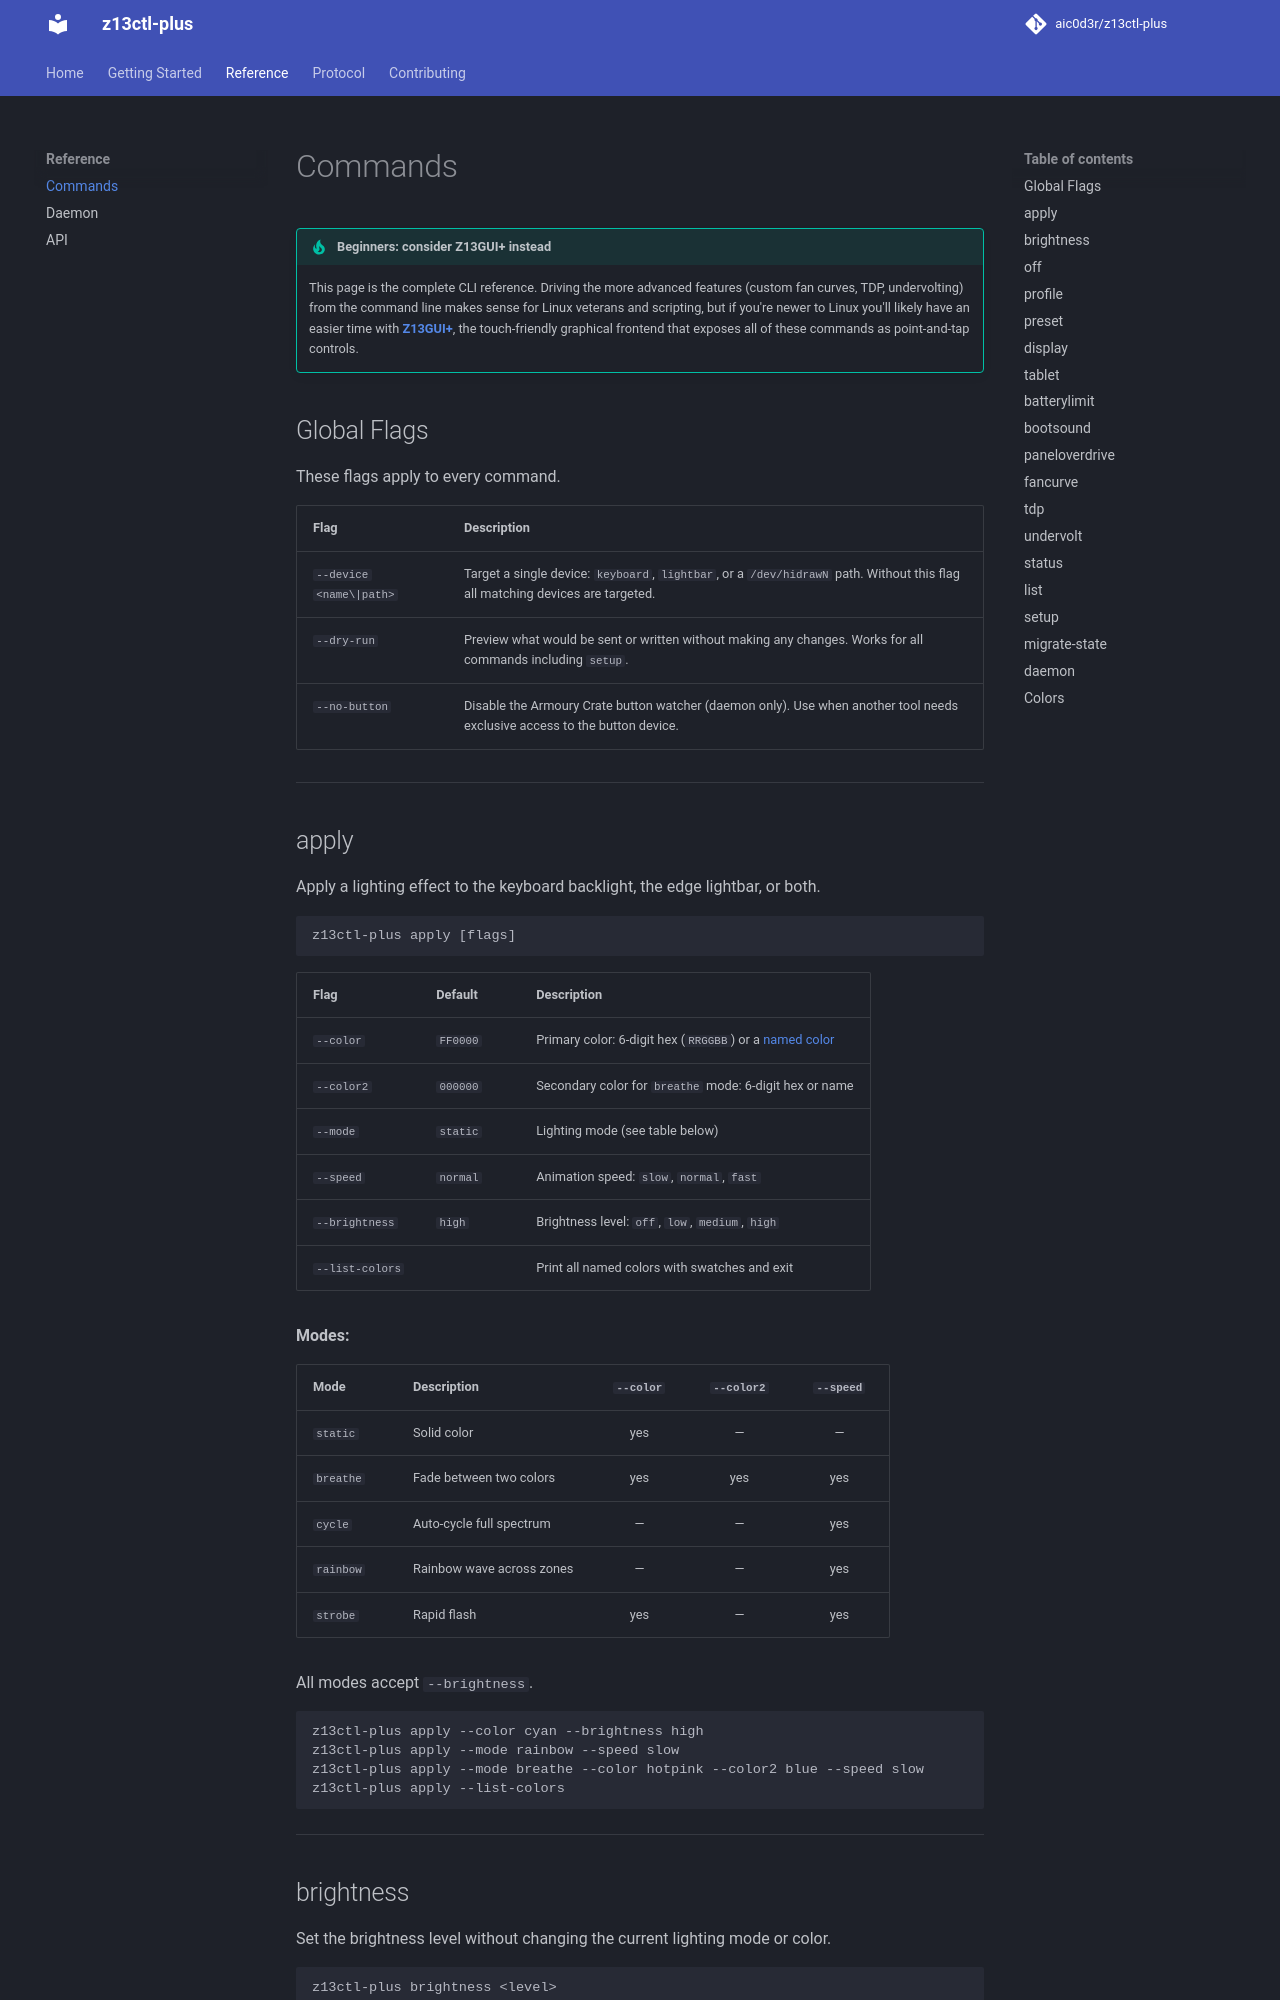

repository: LostVector/z13ctl-plus · page: commands/index.html · generator: mkdocs

# Commands

!!! tip "Beginners: consider Z13GUI+ instead"
    This page is the complete CLI reference. Driving the more advanced features
    (custom fan curves, TDP, undervolting) from the command line makes sense for
    Linux veterans and scripting, but if you're newer to Linux you'll likely
    have an easier time with **[Z13GUI+](https://github.com/aic0d3r/z13gui-plus)**, the
    touch-friendly graphical frontend that exposes all of these commands as
    point-and-tap controls.

## Global Flags

These flags apply to every command.

| Flag | Description |
|------|-------------|
| `--device <name\|path>` | Target a single device: `keyboard`, `lightbar`, or a `/dev/hidrawN` path. Without this flag all matching devices are targeted. |
| `--dry-run` | Preview what would be sent or written without making any changes. Works for all commands including `setup`. |
| `--no-button` | Disable the Armoury Crate button watcher (daemon only). Use when another tool needs exclusive access to the button device. |

---

## apply

Apply a lighting effect to the keyboard backlight, the edge lightbar, or both.

```
z13ctl-plus apply [flags]
```

| Flag | Default | Description |
|------|---------|-------------|
| `--color` | `FF0000` | Primary color: 6-digit hex (`RRGGBB`) or a [named color](#colors) |
| `--color2` | `000000` | Secondary color for `breathe` mode: 6-digit hex or name |
| `--mode` | `static` | Lighting mode (see table below) |
| `--speed` | `normal` | Animation speed: `slow`, `normal`, `fast` |
| `--brightness` | `high` | Brightness level: `off`, `low`, `medium`, `high` |
| `--list-colors` | | Print all named colors with swatches and exit |

**Modes:**

| Mode | Description | `--color` | `--color2` | `--speed` |
|------|-------------|:---------:|:----------:|:---------:|
| `static` | Solid color | yes | — | — |
| `breathe` | Fade between two colors | yes | yes | yes |
| `cycle` | Auto-cycle full spectrum | — | — | yes |
| `rainbow` | Rainbow wave across zones | — | — | yes |
| `strobe` | Rapid flash | yes | — | yes |

All modes accept `--brightness`.

```sh
z13ctl-plus apply --color cyan --brightness high
z13ctl-plus apply --mode rainbow --speed slow
z13ctl-plus apply --mode breathe --color hotpink --color2 blue --speed slow
z13ctl-plus apply --list-colors
```

---

## brightness

Set the brightness level without changing the current lighting mode or color.

```
z13ctl-plus brightness <level>
```

`<level>` is one of: `off`, `low`, `medium`, `high`

```sh
z13ctl-plus brightness medium
z13ctl-plus brightness off
```

---
